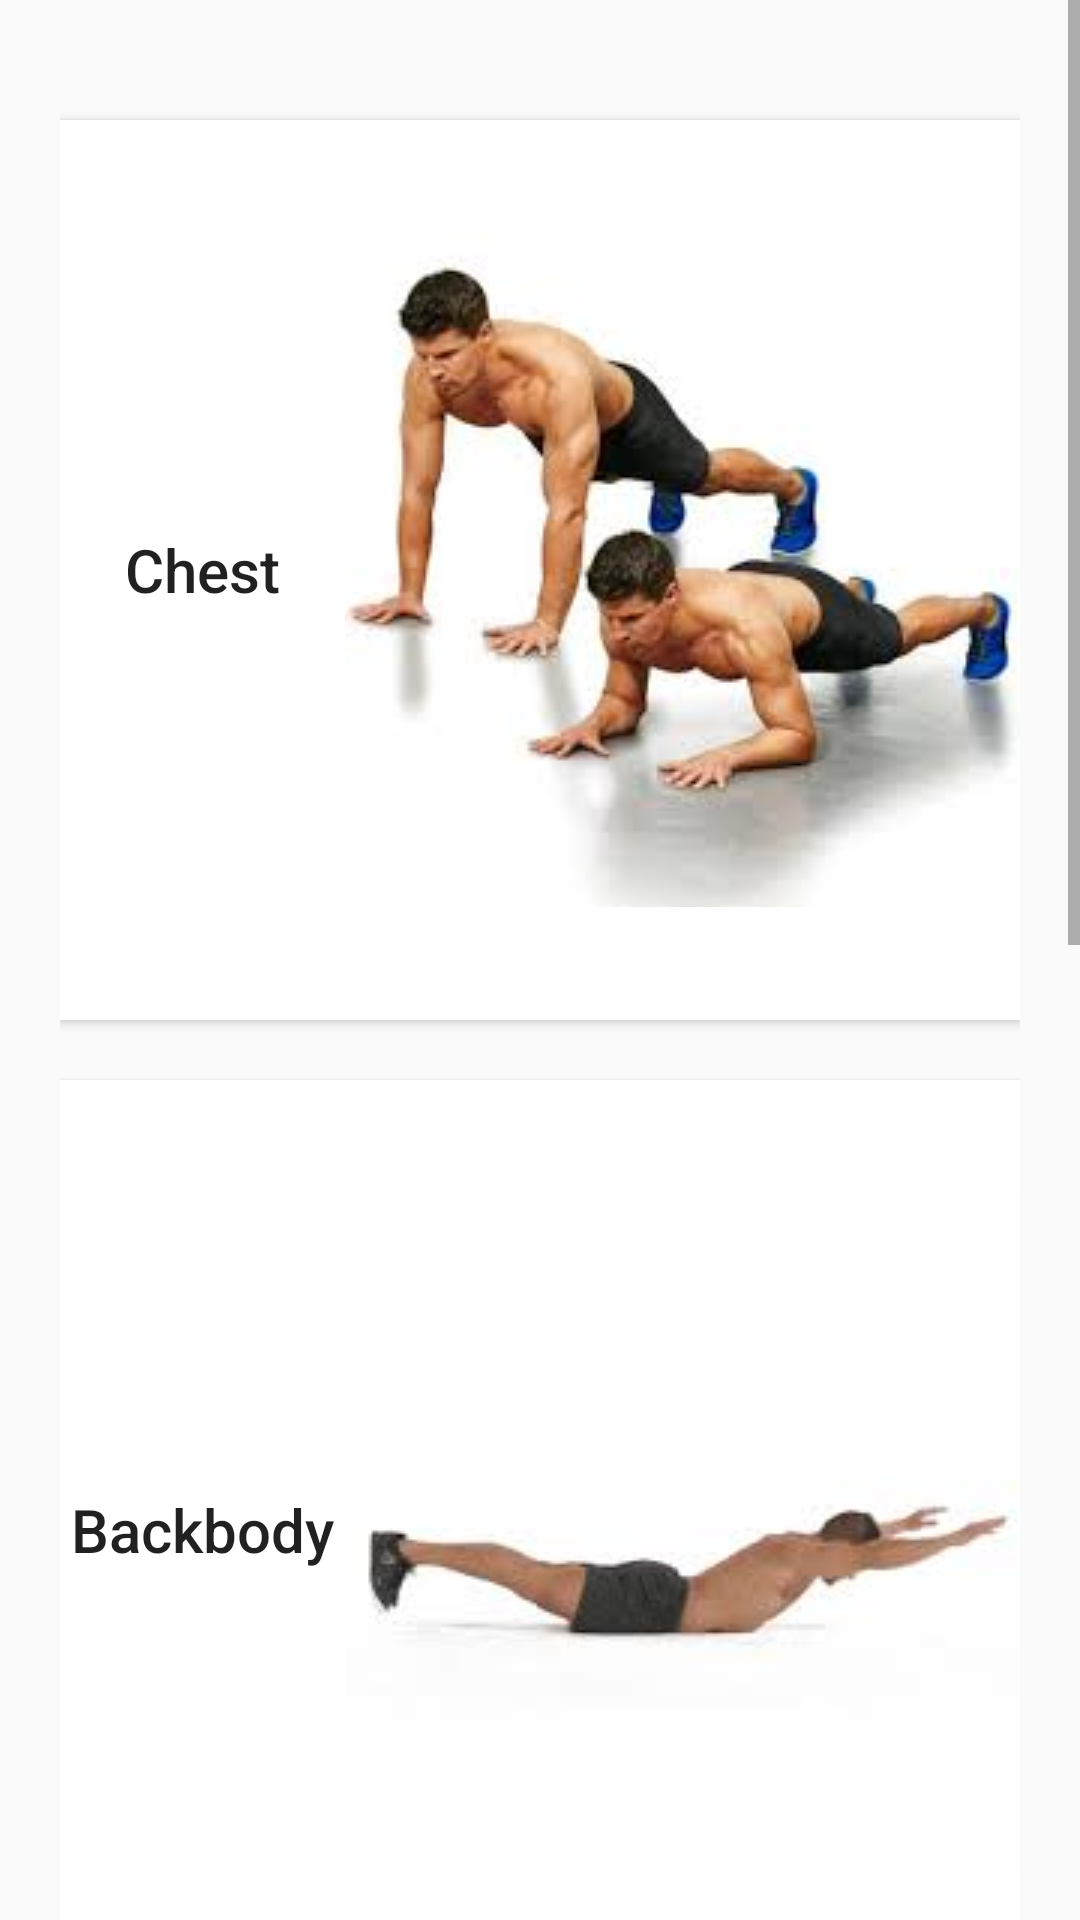

Reconstruct the res/layout file that produces this screen, plus the resources it refers to.
<!-- AndroidManifest.xml: application theme AppTheme -->
<!-- res/layout/excersise_frag.xml -->
<?xml version="1.0" encoding="utf-8"?>
<RelativeLayout xmlns:android="http://schemas.android.com/apk/res/android"
    android:orientation="vertical"
    android:layout_width="match_parent"
    android:layout_height="match_parent"
    >


    <ScrollView
        android:layout_width="match_parent"
        android:layout_height="match_parent">

        <LinearLayout
            android:layout_width="match_parent"
            android:layout_height="wrap_content"
            android:layout_marginStart="20dp"
            android:layout_marginTop="20dp"
            android:layout_marginEnd="20dp"
            android:layout_marginBottom="20dp"
            android:orientation="vertical" >


    <Button
        android:id="@+id/chest"
        android:layout_width="match_parent"
        android:layout_height="300dp"
        android:background="@color/cardview_light_background"
        android:text="Chest"
        android:layout_marginTop="20dp"
        android:textStyle="normal"
        android:textAllCaps="false"
        android:textSize="20dp"
        android:onClick="ImageButtonClicked"
        android:drawableRight="@drawable/tigerdifferent"

        />
    <Button
        android:id="@+id/backbody"
        android:layout_width="match_parent"
        android:layout_height="300dp"
        android:background="@color/cardview_light_background"
        android:text="Backbody"
        android:layout_marginTop="20dp"
        android:textStyle="normal"
        android:textAllCaps="false"
        android:textSize="20dp"
        android:onClick="ImageButtonClicked"
        android:drawableRight="@drawable/backimge"


        />
    <Button
        android:id="@+id/abs"
        android:layout_width="match_parent"
        android:layout_height="300dp"
        android:background="@color/cardview_light_background"
        android:text="Abs"
        android:layout_marginTop="20dp"
        android:textStyle="normal"
        android:textAllCaps="false"
        android:textSize="20dp"
        android:onClick="ImageButtonClicked"
        android:drawableRight="@drawable/absimge"

        />
    <Button
        android:id="@+id/lowerpart"
        android:layout_width="match_parent"
        android:layout_height="300dp"
        android:background="@color/cardview_light_background"
        android:text="Lower Part"
        android:layout_marginTop="20dp"
        android:textStyle="normal"
        android:textAllCaps="false"
        android:textSize="20dp"
        android:onClick="ImageButtonClicked"
        android:drawableRight="@drawable/abs"

        />

        </LinearLayout>
    </ScrollView>



</RelativeLayout>
<!-- resources referenced by this layout -->
<resources>
  <!-- drawable abs: jpg bitmap (drawable, 4366 bytes) -->
  <!-- drawable absimge: jpg bitmap (drawable, 5054 bytes) -->
  <!-- drawable backimge: jpg bitmap (drawable, 2405 bytes) -->
  <!-- drawable tigerdifferent: jpg bitmap (drawable, 6258 bytes) -->
  <style name="AppTheme" parent="Theme.AppCompat.Light.NoActionBar">
          
          <item name="colorPrimary">@color/colorPrimary</item>
          <item name="colorPrimaryDark">@color/colorPrimaryDark</item>
          <item name="colorAccent">@color/colorAccent</item>
      </style>
  <color name="colorPrimary">#393939</color>
  <color name="colorPrimaryDark">#2f2f2f</color>
  <color name="colorAccent">#52b7f8</color>
</resources>
